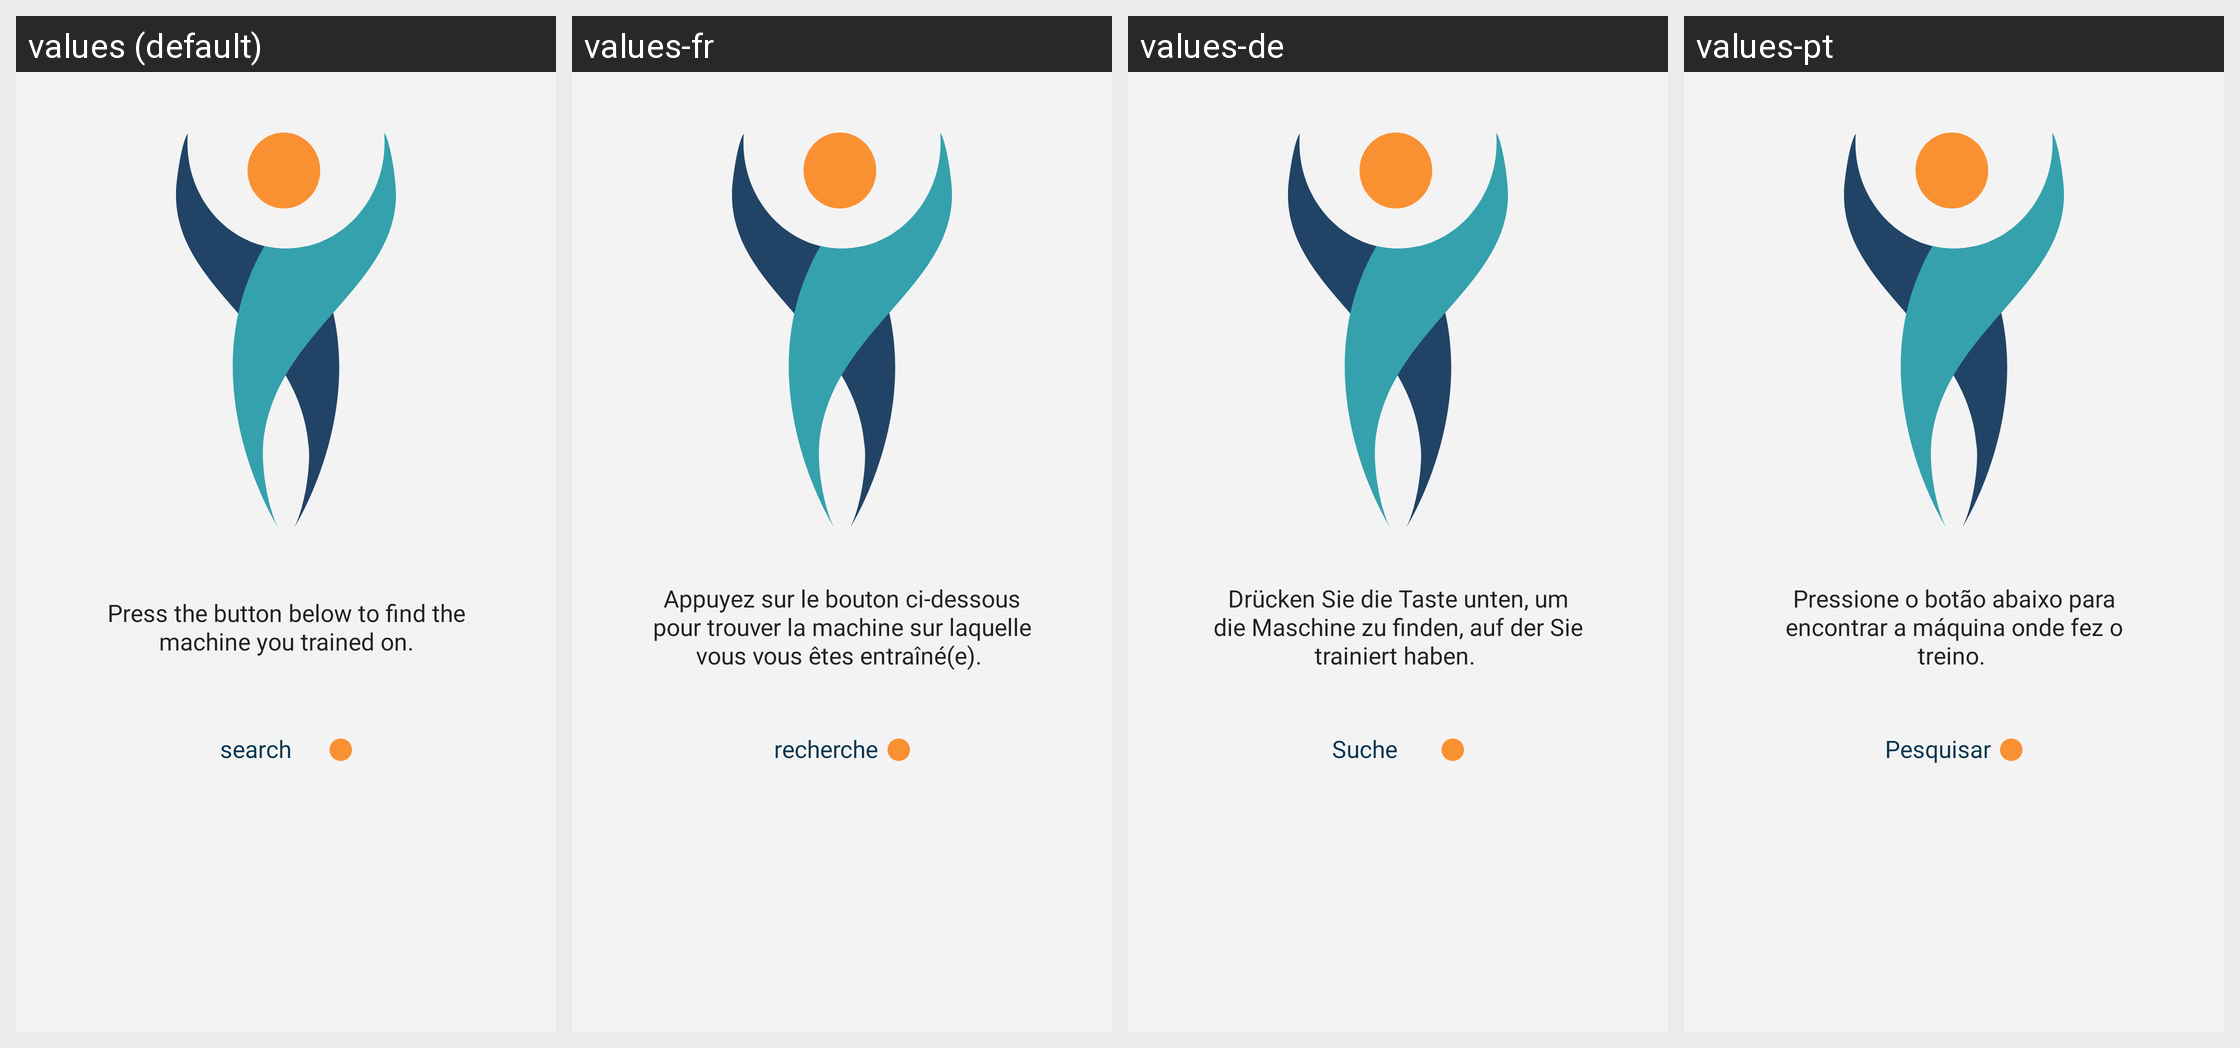

This grid shows one Android layout under several languages. Give, for every string resource on the screen, its name, the default text and each shown locale's text.
Android screen res/layout/fragment_lumbar_extension_training.xml rendered under 4 locales, left to right: values (default), values-fr, values-de, values-pt. Device: Nexus 5 (rendered at 1080×1920; each locale shown at half size, 540×960, under a caption strip naming it); theme Theme.Citizen.
Strings drawn on this screen, with the default value and each locale's value (text and hints the layout hard-codes, and strings that could not be matched under every locale, appear in the picture but are not listed):

medex_fragment_explanation_textview
  values: Press the button below to find the machine you trained on.
  values-fr: Appuyez sur le bouton ci-dessous pour trouver la machine sur laquelle vous vous êtes entraîné(e). 
  values-de: Drücken Sie die Taste unten, um die Maschine zu finden, auf der Sie trainiert haben. 
  values-pt: Pressione o botão abaixo para encontrar a máquina onde fez o treino. 

fragment_medex_button_search
  values: search
  values-fr: recherche
  values-de: Suche
  values-pt: Pesquisar
